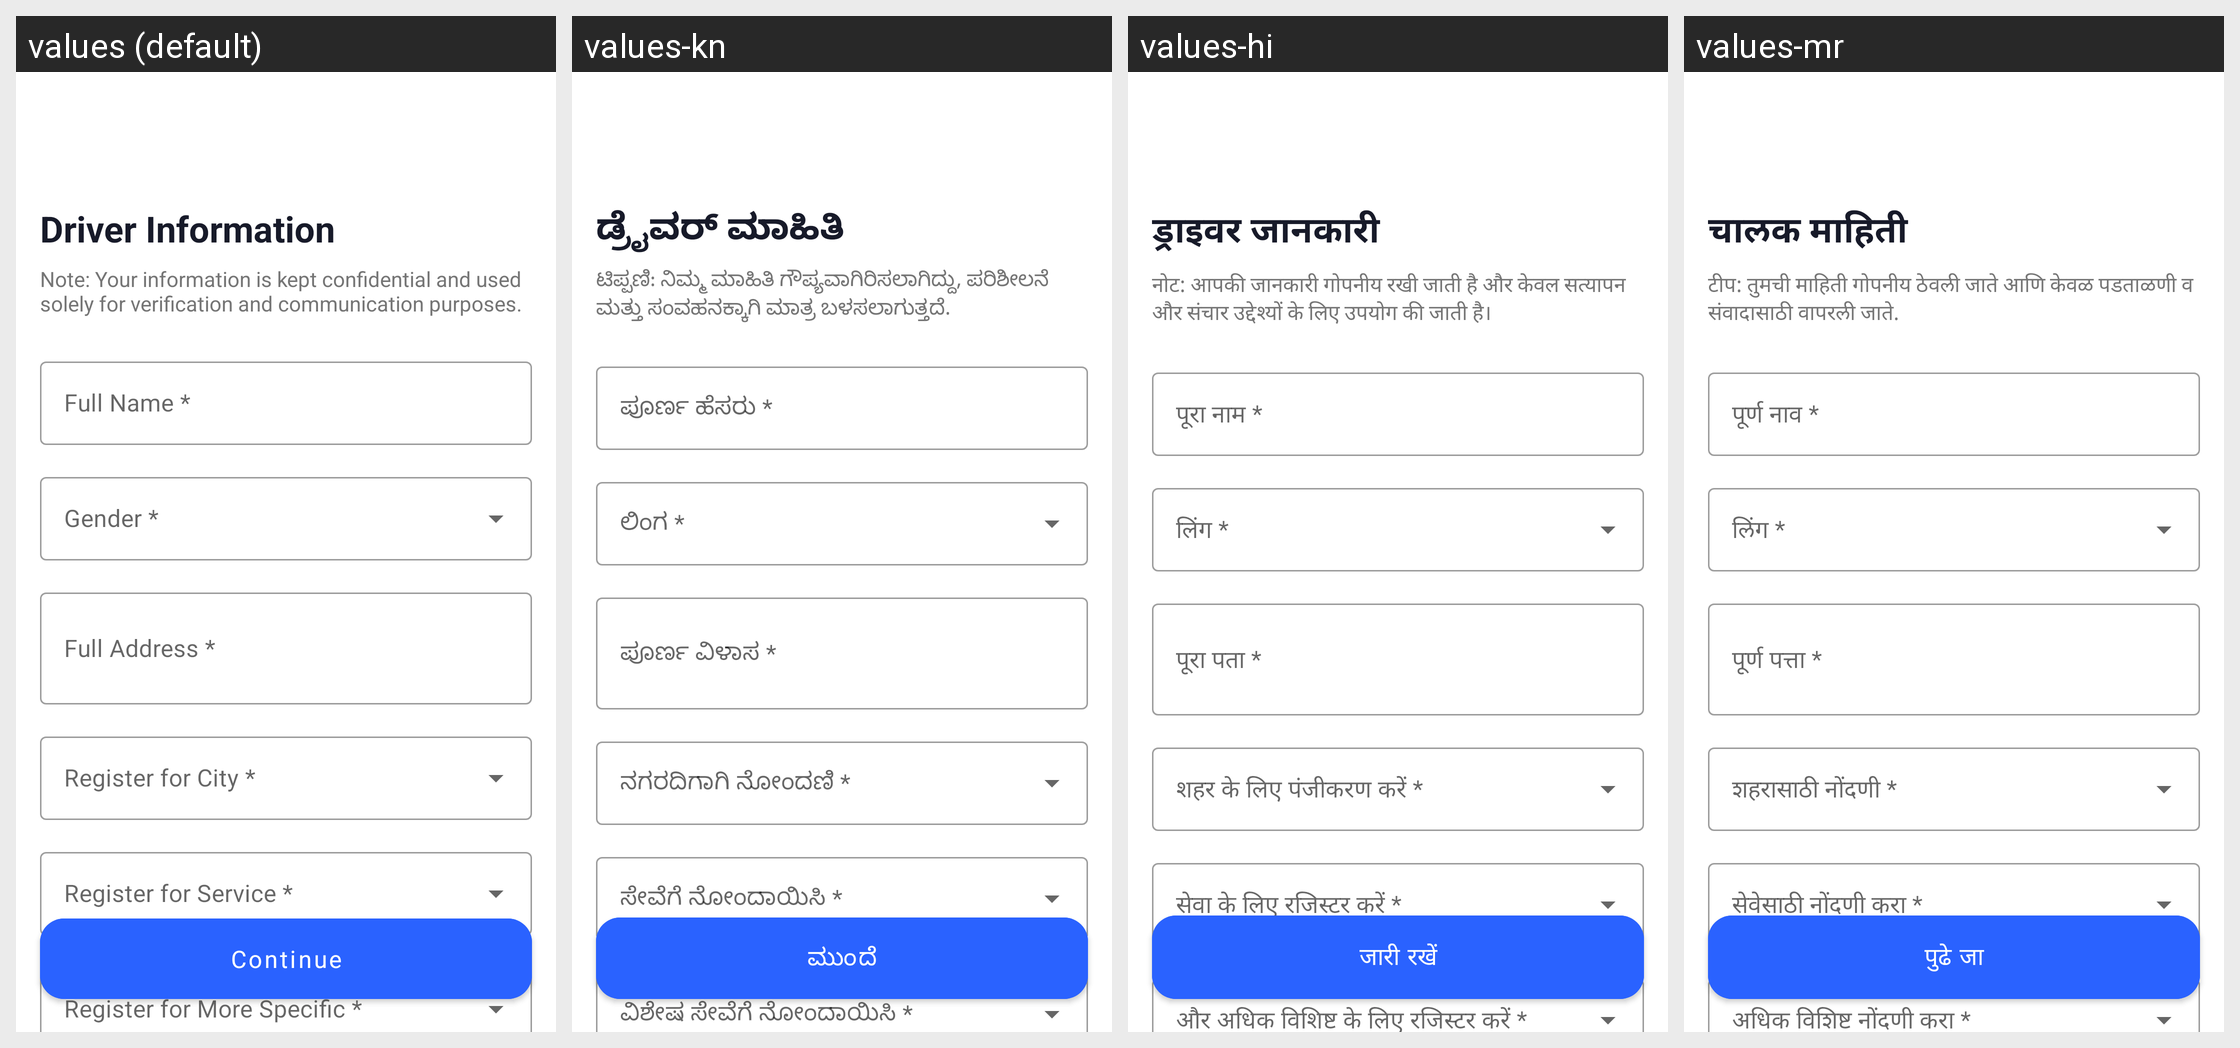

For this localized Android screen grid, give each drawn string resource with its value in every locale shown.
Android screen res/layout/activity_driver_agent_document_verification.xml rendered under 4 locales, left to right: values (default), values-kn, values-hi, values-mr. Device: Nexus 5 (rendered at 1080×1920; each locale shown at half size, 540×960, under a caption strip naming it); theme Theme.PartnerApp.NoActionBar.
Strings drawn on this screen, with the default value and each locale's value (text and hints the layout hard-codes, and strings that could not be matched under every locale, appear in the picture but are not listed):

driver_info
  values: Driver Information
  values-kn: ಡ್ರೈವರ್ ಮಾಹಿತಿ
  values-hi: ड्राइवर जानकारी
  values-mr: चालक माहिती

driver_info_note
  values: Note: Your information is kept confidential and used solely for verification and communication purposes.
  values-kn: ಟಿಪ್ಪಣಿ: ನಿಮ್ಮ ಮಾಹಿತಿ ಗೌಪ್ಯವಾಗಿರಿಸಲಾಗಿದ್ದು, ಪರಿಶೀಲನೆ ಮತ್ತು ಸಂವಹನಕ್ಕಾಗಿ ಮಾತ್ರ ಬಳಸಲಾಗುತ್ತದೆ.
  values-hi: नोट: आपकी जानकारी गोपनीय रखी जाती है और केवल सत्यापन और संचार उद्देश्यों के लिए उपयोग की जाती है।
  values-mr: टीप: तुमची माहिती गोपनीय ठेवली जाते आणि केवळ पडताळणी व संवादासाठी वापरली जाते.

full_name
  values: Full Name *
  values-kn: ಪೂರ್ಣ ಹೆಸರು *
  values-hi: पूरा नाम *
  values-mr: पूर्ण नाव *

full_address
  values: Full Address *
  values-kn: ಪೂರ್ಣ ವಿಳಾಸ *
  values-hi: पूरा पता *
  values-mr: पूर्ण पत्ता *

button_continue
  values: Continue
  values-kn: ಮುಂದೆ
  values-hi: जारी रखें
  values-mr: पुढे जा
